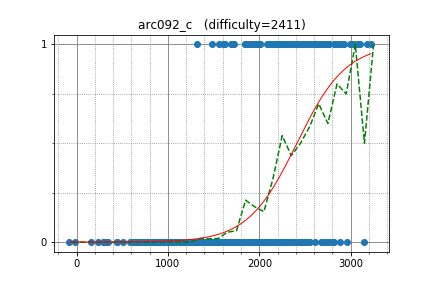

Data behind this chart, as committed beside it:
jerrym, 2693.989028, 1
maryanna2016, 3098, 1
DEGwer, 3220, 1
scanhex, 2288, 0
300iq, 2692, 0
Benq, 2832, 1
khadaev, 2927, 1
Lepton, 2564, 1
rickytheta, 2706, 1
uwi, 3080, 1
KrK, 2911, 1
t1016d, 2759, 1
DmitryGrigorev, 2608, 1
kmjp, 3027, 1
eddy1021, 2762, 1
kobae964, 2700, 1
kawatea, 2847, 1
codefestival, 1892, 1
Gassa, 2600, 1
liympanda, 3024, 1
orbitingflea, 2733, 1
E869120, 2819, 1
yamad, 2129, 1
teja349, 2472, 1
SYury, 2755, 1
hasi, 2217, 1
Cerberus97, 2162, 1
grumpy_gordon, 2548, 1
pachicobue, 2113, 1
waltz, 2846, 1
Aquarius, 2224, 1
Cyani, 2251, 1
math, 2647, 1
gispzjz, 2218, 1
Fop_zz, 2238, 1
wifi, 2615, 1
Jyt, 1559, 1
leaf1415, 2008, 1
HellKitsune, 3174, 1
dohatsutsu, 2250, 1
btk15049, 2453, 1
IH19980412, 2988, 1
ainta, 3142, 0
catupper, 2673, 1
zhouzhendong, 2241, 1
WA_TLE, 2840, 1
re_sha, 2120, 1
nuip, 2853, 1
zhouyuyang, 2851, 1
jyc, 1855, 1
diamond_duke, 2255, 1
Wrinx, 2501, 1
konjo, 2163, 1
Demerzel_IV, 2472, 1
hoget157, 2451, 1
rqy, 2257, 1
ShadowLight, 2180, 1
MPL, 1879, 1
APIO, 1600, 1
mtsd, 2275, 1
drken, 2336, 1
... 649 more rows
